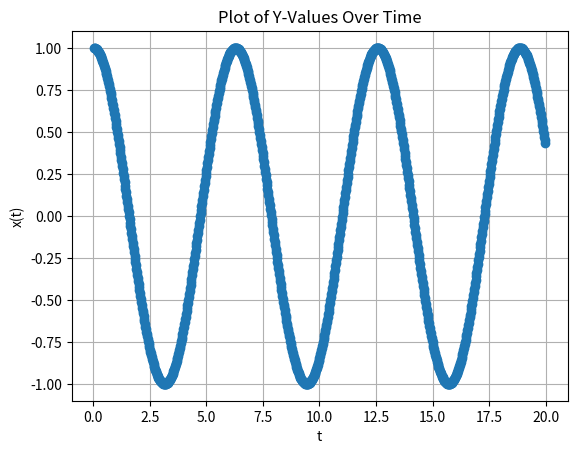

Source code (Python):
import matplotlib.pyplot as plt

# Define your data here (change this array as needed)
y_values = [ 0.9996, 0.9988, 0.997601, 0.996002, 0.994006, 0.991611, 0.98882, 0.985634, 0.982053, 0.978079, 0.973714, 0.96896, 0.963818, 0.95829, 0.95238, 0.946088, 0.939418, 0.932372, 0.924953, 0.917164, 0.909008, 0.900489, 0.891609, 0.882373, 0.872784, 0.862846, 0.852562, 0.841938, 0.830977, 0.819683, 0.808062, 0.796117, 0.783854, 0.771277, 0.758392, 0.745204, 0.731717, 0.717938, 0.703871, 0.689523, 0.674899, 0.660006, 0.644848, 0.629432, 0.613764, 0.597851, 0.581699, 0.565314, 0.548704, 0.531873, 0.51483, 0.497581, 0.480133, 0.462492, 0.444667, 0.426664, 0.40849, 0.390153, 0.37166, 0.353018, 0.334235, 0.315318, 0.296275, 0.277114, 0.257842, 0.238466, 0.218996, 0.199437, 0.179799, 0.160089, 0.140315, 0.120485, 0.100606, 0.0806877, 0.0607368, 0.0407616, 0.02077, 0.000770197, -0.01923, -0.0392224, -0.0591992, -0.0791523, -0.0990737, -0.118955, -0.13879, -0.158568, -0.178284, -0.197928, -0.217492, -0.23697, -0.256353, -0.275634, -0.294804, -0.313856, -0.332783, -0.351577, -0.37023, -0.388734, -0.407084, -0.42527, -0.443287, -0.461126, -0.478781, -0.496244, -0.513509, -0.530568, -0.547415, -0.564043, -0.580446, -0.596616, -0.612548, -0.628234, -0.64367, -0.658847, -0.673762, -0.688407, -0.702776, -0.716864, -0.730666, -0.744175, -0.757387, -0.770296, -0.782896, -0.795184, -0.807153, -0.8188, -0.830119, -0.841106, -0.851756, -0.862066, -0.872031, -0.881647, -0.890911, -0.899818, -0.908365, -0.916549, -0.924366, -0.931814, -0.938888, -0.945588, -0.951909, -0.957849, -0.963406, -0.968578, -0.973362, -0.977757, -0.981761, -0.985372, -0.988589, -0.99141, -0.993835, -0.995863, -0.997492, -0.998722, -0.999553, -0.999983, -1.00001, -0.999645, -0.998876, -0.997707, -0.99614, -0.994174, -0.99181, -0.989049, -0.985893, -0.982342, -0.978399, -0.974064, -0.96934, -0.964228, -0.95873, -0.952848, -0.946586, -0.939945, -0.932928, -0.925537, -0.917777, -0.909649, -0.901158, -0.892306, -0.883097, -0.873535, -0.863623, -0.853367, -0.842768, -0.831833, -0.820565, -0.808968, -0.797048, -0.78481, -0.772257, -0.759395, -0.74623, -0.732766, -0.719009, -0.704965, -0.690638, -0.676035, -0.661162, -0.646024, -0.630628, -0.61498, -0.599086, -0.582952, -0.566584, -0.549991, -0.533177, -0.51615, -0.498916, -0.481483, -0.463858, -0.446046, -0.428057, -0.409896, -0.391571, -0.37309, -0.354459, -0.335687, -0.31678, -0.297746, -0.278594, -0.25933, -0.239962, -0.220498, -0.200947, -0.181314, -0.161609, -0.14184, -0.122014, -0.102139, -0.082223, -0.0622743, -0.0423006, -0.0223101, -0.00231059, 0.0176898, 0.0376832, 0.0576614, 0.0776166, 0.0975408, 0.117426, 0.137264, 0.157047, 0.176768, 0.196417, 0.215989, 0.235473, 0.254864, 0.274153, 0.293332, 0.312393, 0.33133, 0.350134, 0.368798, 0.387315, 0.405676, 0.423876, 0.441906, 0.459759, 0.477428, 0.494906, 0.512186, 0.529262, 0.546125, 0.56277, 0.579191, 0.595379, 0.611329, 0.627035, 0.64249, 0.657688, 0.672623, 0.687288, 0.701679, 0.71579, 0.729613, 0.743146, 0.75638, 0.769313, 0.781937, 0.794249, 0.806243, 0.817914, 0.829259, 0.840271, 0.850948, 0.861284, 0.871276, 0.880919, 0.89021, 0.899145, 0.90772, 0.915932, 0.923777, 0.931253, 0.938357, 0.945085, 0.951435, 0.957405, 0.962992, 0.968193, 0.973007, 0.977432, 0.981466, 0.985108, 0.988355, 0.991207, 0.993663, 0.995721, 0.997381, 0.998641, 0.999503, 0.999964, 1.00003, 0.999688, 0.998949, 0.997812, 0.996275, 0.994339, 0.992006, 0.989276, 0.98615, 0.98263, 0.978717, 0.974412, 0.969717, 0.964635, 0.959167, 0.953315, 0.947082, 0.94047, 0.933481, 0.92612, 0.918388, 0.910288, 0.901825, 0.893, 0.883819, 0.874284, 0.864399, 0.854169, 0.843596, 0.832687, 0.821444, 0.809873, 0.797978, 0.785763, 0.773235, 0.760397, 0.747255, 0.733813, 0.720079, 0.706056, 0.691751, 0.67717, 0.662317, 0.647199, 0.631823, 0.616194, 0.600318, 0.584203, 0.567853, 0.551277, 0.534479, 0.517469, 0.500251, 0.482833, 0.465222, 0.447425, 0.429448, 0.4113, 0.392988, 0.374518, 0.355899, 0.337137, 0.31824, 0.299217, 0.280073, 0.260817, 0.241457, 0.222001, 0.202455, 0.182829, 0.163129, 0.143365, 0.123543, 0.103671, 0.0837581, 0.0638116, 0.0438396, 0.0238501, 0.00385098, -0.0161496, -0.0361438, -0.0561235, -0.0760808, -0.0960076, -0.115896, -0.135738, -0.155526, -0.175251, -0.194907, -0.214484, -0.233976, -0.253374, -0.272671, -0.291859, -0.31093, -0.329876, -0.348691, -0.367366, -0.385894, -0.404268, -0.42248, -0.440523, -0.45839, -0.476074, -0.493567, -0.510863, -0.527954, -0.544834, -0.561496, -0.577934, -0.594141, -0.610109, -0.625834, -0.641309, -0.656527, -0.671482, -0.686169, -0.700581, -0.714713, -0.728559, -0.742114, -0.755372, -0.768327, -0.780976, -0.793312, -0.805331, -0.817027, -0.828397, -0.839435, -0.850138, -0.8605, -0.870519, -0.880189, -0.889507, -0.898469, -0.907072, -0.915312, -0.923186, -0.930691, -0.937823, -0.94458, -0.95096, -0.956959, -0.962575, -0.967806, -0.97265, -0.977105, -0.981169, -0.984841, -0.988119, -0.991002, -0.993488, -0.995576, -0.997267, -0.998559, -0.999451, -0.999943, -1.00004, -0.999728, -0.99902, -0.997913, -0.996407, -0.994502, -0.9922, -0.9895, -0.986405, -0.982915, -0.979032, -0.974757, -0.970093, -0.96504, -0.959602, -0.953779, -0.947575, -0.940992, -0.934033, -0.9267, -0.918996, -0.910925, -0.902489, -0.893693, -0.884539, -0.875031, -0.865173, -0.854969, -0.844423, -0.833539, -0.822322, -0.810776, -0.798905, -0.786715, -0.774211, -0.761396, -0.748277, -0.734859, -0.721147, -0.707146, -0.692863, -0.678302, -0.66347, -0.648373, -0.633016, -0.617406, -0.60155, -0.585452, -0.56912, -0.552561, -0.535781, -0.518786, -0.501584, -0.484181, -0.466585, -0.448802, -0.430839, -0.412704, -0.394404, -0.375946, -0.357338, -0.338587, -0.3197, -0.300686, -0.281551, -0.262304, -0.242952, -0.223502, -0.203964, -0.184343, -0.164649, -0.144889, -0.125071, -0.105203, -0.085293, -0.0653488, -0.0453785, -0.02539, -0.00539136, 0.0146094, 0.0346044, 0.0545855, 0.0745447, 0.0944742, 0.114366, 0.134212, 0.154004, 0.173735, 0.193396, 0.21298, 0.232478, 0.251884, 0.271189, 0.290385, 0.309465, 0.328422, 0.347247, 0.365933, 0.384473, 0.402859, 0.421083, 0.43914, 0.457021, 0.474719, 0.492227, 0.509538, 0.526645, 0.543542, 0.560221, 0.576676, 0.592901, 0.608888, 0.624632, 0.640126, 0.655364, 0.67034, 0.685047, 0.699481, 0.713635, 0.727503, 0.74108, 0.754361, 0.767341, 0.780013, 0.792373, 0.804416, 0.816138, 0.827533, 0.838597, 0.849326, 0.859714, 0.869759, 0.879457, 0.888802, 0.897792, 0.906422, 0.91469, 0.922593, 0.930126, 0.937287, 0.944073, 0.950482, 0.95651, 0.962156, 0.967417, 0.972291, 0.976776, 0.98087, 0.984572, 0.987881, 0.990794, 0.99331, 0.99543, 0.997151, 0.998473, 0.999396, 0.999919, 1.00004, 0.999766, 0.999089, 0.998013, 0.996537, 0.994663, 0.992391, 0.989722, 0.986657, 0.983198, 0.979345, 0.9751, 0.970466, 0.965443, 0.960034, 0.954241, 0.948067, 0.941513, 0.934582, 0.927278, 0.919603, 0.91156, 0.903152, 0.894383, 0.885256, 0.875775, 0.865944, 0.855767, 0.845247, 0.834389, 0.823197, 0.811676, 0.799831, 0.787665, 0.775185, 0.762394, 0.749298, 0.735903, 0.722213, 0.708235, 0.693973, 0.679433, 0.664622, 0.649545, 0.634208, 0.618617, 0.602779, 0.5867, 0.570386, 0.553844, 0.537081, 0.520102, 0.502916, 0.485528, 0.467947, 0.450178, 0.432229, 0.414107, 0.395819, 0.377373, 0.358776, 0.340036, 0.32116, 0.302155, 0.283029, 0.26379, 0.244446, 0.225004, 0.205471, 0.185857, 0.166168, 0.146413, 0.126599, 0.106735, 0.0868277, 0.0668858, 0.0469172, 0.0269299, 0.00693172, -0.0130692, -0.0330649, -0.0530473, -0.0730085, -0.0929406, -0.112835, -0.132685, -0.152482, -0.172217, -0.191884, -0.211474, -0.23098, -0.250393, -0.269706, -0.288911, -0.308, -0.326966, -0.345802, -0.364499, -0.38305, -0.401448, -0.419686, -0.437755, -0.45565, -0.473362, -0.490885, -0.508212, -0.525335, -0.542248, -0.558944, -0.575417, -0.59166, -0.607666, -0.623428, -0.638942, -0.6542, -0.669196, -0.683924, -0.698379, -0.712555, -0.726445, -0.740045, -0.753349, -0.766352, -0.779048, -0.791432, -0.8035, -0.815247, -0.826667, -0.837757, -0.848511, -0.858927, -0.868998, -0.878722, -0.888095, -0.897112, -0.905771, -0.914067, -0.921997, -0.929559, -0.936749, -0.943564, -0.950002, -0.95606, -0.961735, -0.967026, -0.971929, -0.976445, -0.980569, -0.984301, -0.98764, -0.990583, -0.993131, -0.995281, -0.997033, -0.998386, -0.999339, -0.999893, -1.00005, -0.999801, -0.999155, -0.99811, -0.996665, -0.994822, -0.99258, -0.989942, -0.986907, -0.983478, -0.979656, -0.975441, -0.970837, -0.965844, -0.960464, -0.954701, -0.948556, -0.942031, -0.935129, -0.927854, -0.920207, -0.912192, -0.903812, -0.895071, -0.885972, -0.876518, -0.866714, -0.856563, -0.846069, -0.835237, -0.824071, -0.812575, -0.800755, -0.788614, -0.776157, -0.76339, -0.750318, -0.736945, -0.723278, -0.709321, -0.695081, -0.680563, -0.665772, -0.650715, -0.635398, -0.619827, -0.604008, -0.587947, -0.571651, -0.555126, -0.53838, -0.521417, -0.504247, -0.486875, -0.469307, -0.451553, -0.433617, -0.415508, -0.397233, -0.378799, -0.360214, -0.341484, -0.322618, -0.303623, -0.284506, -0.265276, -0.245939, -0.226504, -0.206979, -0.18737, -0.167687, -0.147937, -0.128127, -0.108266, -0.0883621, -0.0684227, -0.0484559, -0.0284697, -0.00847207, 0.0115289, 0.0315253, 0.051509, 0.0714722, 0.0914067, 0.111305, 0.131158, 0.150959, 0.1707, 0.190372, 0.209968, 0.229481, 0.248901, 0.268222, 0.287435, 0.306534, 0.32551, 0.344356, 0.363064, 0.381627, 0.400037, 0.418287, 0.43637, 0.454278, 0.472005, 0.489542, 0.506884, 0.524024, 0.540953, 0.557666, 0.574157, 0.590417, 0.606441, 0.622223, 0.637756, 0.653034, 0.66805, 0.6828, 0.697276, 0.711473, 0.725386, 0.739008, 0.752335, 0.765361, 0.778081, 0.79049, 0.802582, 0.814354, 0.825799, 0.836915, 0.847695, 0.858137, 0.868235, 0.877986, 0.887385, 0.89643, 0.905117, 0.913441, 0.921399, 0.92899, 0.936208, 0.943053, 0.949519, 0.955607, 0.961311, 0.966632, 0.971566, 0.976111, 0.980265, 0.984028, 0.987397, 0.990371, 0.992949, 0.995129, 0.996912, 0.998296, 0.99928, 0.999865, 1.00005, 0.999835, 0.999219, 0.998205, 0.996791, 0.994978, 0.992767, 0.990159, 0.987155, 0.983756, 0.979964, 0.97578, 0.971205, 0.966242, 0.960892, 0.955158, 0.949042, 0.942547, 0.935674, 0.928427, 0.920809, 0.912822, 0.904471, 0.895757, 0.886685, 0.877259, 0.867481, 0.857357, 0.846889, 0.836083, 0.824943, 0.813472, 0.801676, 0.78956, 0.777127, 0.764384, 0.751335, 0.737986, 0.724341, 0.710406, 0.696188, 0.681691, 0.666921, 0.651884, 0.636587, 0.621035, 0.605235, 0.589192, 0.572914, 0.556407, 0.539677, 0.522731, 0.505577, 0.488219, 0.470667, 0.452927, 0.435005,  ]
times = [ 0.04,0.06,0.08,0.1,0.12,0.14,0.16,0.18,0.2,0.22,0.24,0.26,0.28,0.3,0.32,0.34,0.36,0.38,0.4,0.42,0.44,0.46,0.48,0.5,0.52,0.54,0.56,0.58,0.6,0.62,0.64,0.66,0.68,0.7,0.72,0.74,0.76,0.78,0.8,0.82,0.84,0.86,0.88,0.9,0.92,0.94,0.96,0.98,1,1.02,1.04,1.06,1.08,1.1,1.12,1.14,1.16,1.18,1.2,1.22,1.24,1.26,1.28,1.3,1.32,1.34,1.36,1.38,1.4,1.42,1.44,1.46,1.48,1.5,1.52,1.54,1.56,1.58,1.6,1.62,1.64,1.66,1.68,1.7,1.72,1.74,1.76,1.78,1.8,1.82,1.84,1.86,1.88,1.9,1.92,1.94,1.96,1.98,2,2.02,2.04,2.06,2.08,2.1,2.12,2.14,2.16,2.18,2.2,2.22,2.24,2.26,2.28,2.3,2.32,2.34,2.36,2.38,2.4,2.42,2.44,2.46,2.48,2.5,2.52,2.54,2.56,2.58,2.6,2.62,2.64,2.66,2.68,2.7,2.72,2.74,2.76,2.78,2.8,2.82,2.84,2.86,2.88,2.9,2.92,2.94,2.96,2.98,3,3.02,3.04,3.06,3.08,3.1,3.12,3.14,3.16,3.18,3.2,3.22,3.24,3.26,3.28,3.3,3.32,3.34,3.36,3.38,3.4,3.42,3.44,3.46,3.48,3.5,3.52,3.54,3.56,3.58,3.6,3.62,3.64,3.66,3.68,3.7,3.72,3.74,3.76,3.78,3.8,3.82,3.84,3.86,3.88,3.9,3.92,3.94,3.96,3.98,4,4.02,4.04,4.06,4.08,4.1,4.12,4.14,4.16,4.18,4.2,4.22,4.24,4.26,4.28,4.3,4.32,4.34,4.36,4.38,4.4,4.42,4.44,4.46,4.48,4.5,4.52,4.54,4.56,4.58,4.6,4.62,4.64,4.66,4.68,4.7,4.72,4.74,4.76,4.78,4.8,4.82,4.84,4.86,4.88,4.9,4.92,4.94,4.96,4.98,5,5.02,5.04,5.06,5.08,5.1,5.12,5.14,5.16,5.18,5.2,5.22,5.24,5.26,5.28,5.3,5.32,5.34,5.36,5.38,5.4,5.42,5.44,5.46,5.48,5.5,5.52,5.54,5.56,5.58,5.6,5.62,5.64,5.66,5.68,5.7,5.72,5.74,5.76,5.78,5.8,5.82,5.84,5.86,5.88,5.9,5.92,5.94,5.96,5.98,6,6.02,6.04,6.06,6.08,6.1,6.12,6.14,6.16,6.18,6.2,6.22,6.24,6.26,6.28,6.3,6.32,6.34,6.36,6.38,6.4,6.42,6.44,6.46,6.48,6.5,6.52,6.54,6.56,6.58,6.6,6.62,6.64,6.66,6.68,6.7,6.72,6.74,6.76,6.78,6.8,6.82,6.84,6.86,6.88,6.9,6.92,6.94,6.96,6.98,7,7.02,7.04,7.06,7.08,7.1,7.12,7.14,7.16,7.18,7.2,7.22,7.24,7.26,7.28,7.3,7.32,7.34,7.36,7.38,7.4,7.42,7.44,7.46,7.48,7.5,7.52,7.54,7.56,7.58,7.6,7.62,7.64,7.66,7.68,7.7,7.72,7.74,7.76,7.78,7.8,7.82,7.84,7.86,7.88,7.9,7.92,7.94,7.96,7.98,8,8.02,8.04,8.06,8.08,8.1,8.12,8.14,8.16,8.18,8.2,8.22,8.24,8.26,8.28,8.3,8.32,8.34,8.36,8.38,8.4,8.42,8.44,8.46,8.48,8.5,8.52,8.54,8.56,8.58,8.6,8.62,8.64,8.66,8.68,8.7,8.72,8.74,8.76,8.78,8.8,8.82,8.84,8.86,8.88,8.9,8.92,8.94,8.96,8.98,9,9.02,9.04,9.06,9.08,9.1,9.12,9.14,9.16,9.18,9.2,9.22,9.24,9.26,9.28,9.3,9.32,9.34,9.36,9.38,9.4,9.42,9.44,9.46,9.48,9.5,9.52,9.54,9.56,9.58,9.6,9.62,9.64,9.66,9.68,9.7,9.72,9.74,9.76,9.78,9.8,9.82,9.84,9.86,9.88,9.9,9.92,9.94,9.96,9.98,10,10.02,10.04,10.06,10.08,10.1,10.12,10.14,10.16,10.18,10.2,10.22,10.24,10.26,10.28,10.3,10.32,10.34,10.36,10.38,10.4,10.42,10.44,10.46,10.48,10.5,10.52,10.54,10.56,10.58,10.6,10.62,10.64,10.66,10.68,10.7,10.72,10.74,10.76,10.78,10.8,10.82,10.84,10.86,10.88,10.9,10.92,10.94,10.96,10.98,11,11.02,11.04,11.06,11.08,11.1,11.12,11.14,11.16,11.18,11.2,11.22,11.24,11.26,11.28,11.3,11.32,11.34,11.36,11.38,11.4,11.42,11.44,11.46,11.48,11.5,11.52,11.54,11.56,11.58,11.6,11.62,11.64,11.66,11.68,11.7,11.72,11.74,11.76,11.78,11.8,11.82,11.84,11.86,11.88,11.9,11.92,11.94,11.96,11.98,12,12.02,12.04,12.06,12.08,12.1,12.12,12.14,12.16,12.18,12.2,12.22,12.24,12.26,12.28,12.3,12.32,12.34,12.36,12.38,12.4,12.42,12.44,12.46,12.48,12.5,12.52,12.54,12.56,12.58,12.6,12.62,12.64,12.66,12.68,12.7,12.72,12.74,12.76,12.78,12.8,12.82,12.84,12.86,12.88,12.9,12.92,12.94,12.96,12.98,13,13.02,13.04,13.06,13.08,13.1,13.12,13.14,13.16,13.18,13.2,13.22,13.24,13.26,13.28,13.3,13.32,13.34,13.36,13.38,13.4,13.42,13.44,13.46,13.48,13.5,13.52,13.54,13.56,13.58,13.6,13.62,13.64,13.66,13.68,13.7,13.72,13.74,13.76,13.78,13.8,13.82,13.84,13.86,13.88,13.9,13.92,13.94,13.96,13.98,14,14.02,14.04,14.06,14.08,14.1,14.12,14.14,14.16,14.18,14.2,14.22,14.24,14.26,14.28,14.3,14.32,14.34,14.36,14.38,14.4,14.42,14.44,14.46,14.48,14.5,14.52,14.54,14.56,14.58,14.6,14.62,14.64,14.66,14.68,14.7,14.72,14.74,14.76,14.78,14.8,14.82,14.84,14.86,14.88,14.9,14.92,14.94,14.96,14.98,15,15.02,15.04,15.06,15.08,15.1,15.12,15.14,15.16,15.18,15.2,15.22,15.24,15.26,15.28,15.3,15.32,15.34,15.36,15.38,15.4,15.42,15.44,15.46,15.48,15.5,15.52,15.54,15.56,15.58,15.6,15.62,15.64,15.66,15.68,15.7,15.72,15.74,15.76,15.78,15.8,15.82,15.84,15.86,15.88,15.9,15.92,15.94,15.96,15.98,16,16.02,16.04,16.06,16.08,16.1,16.12,16.14,16.16,16.18,16.2,16.22,16.24,16.26,16.28,16.3,16.32,16.34,16.36,16.38,16.4,16.42,16.44,16.46,16.48,16.5,16.52,16.54,16.56,16.58,16.6,16.62,16.64,16.66,16.68,16.7,16.72,16.74,16.76,16.78,16.8,16.82,16.84,16.86,16.88,16.9,16.92,16.94,16.96,16.98,17,17.02,17.04,17.06,17.08,17.1,17.12,17.14,17.16,17.18,17.2,17.22,17.24,17.26,17.28,17.3,17.32,17.34,17.36,17.38,17.4,17.42,17.44,17.46,17.48,17.5,17.52,17.54,17.56,17.58,17.6,17.62,17.64,17.66,17.68,17.7,17.72,17.74,17.76,17.78,17.8,17.82,17.84,17.86,17.88,17.9,17.92,17.94,17.96,17.98,18,18.02,18.04,18.06,18.08,18.1,18.12,18.14,18.16,18.18,18.2,18.22,18.24,18.26,18.28,18.3,18.32,18.34,18.36,18.38,18.4,18.42,18.44,18.46,18.48,18.5,18.52,18.54,18.56,18.58,18.6,18.62,18.64,18.66,18.68,18.7,18.72,18.74,18.76,18.78,18.8,18.82,18.84,18.86,18.88,18.9,18.92,18.94,18.96,18.98,19,19.02,19.04,19.06,19.08,19.1,19.12,19.14,19.16,19.18,19.2,19.22,19.24,19.26,19.28,19.3,19.32,19.34,19.36,19.38,19.4,19.42,19.44,19.46,19.48,19.5,19.52,19.54,19.56,19.58,19.6,19.62,19.64,19.66,19.68,19.7,19.72,19.74,19.76,19.78,19.8,19.82,19.84,19.86,19.88,19.9,19.92,19.94,19.96,19.98, ]    # Fill in your corresponding times

# Plotting
plt.plot(times, y_values, marker='o')
plt.title('Plot of Y-Values Over Time')
plt.xlabel('t')
plt.ylabel('x(t)')
plt.grid(True)
plt.show()